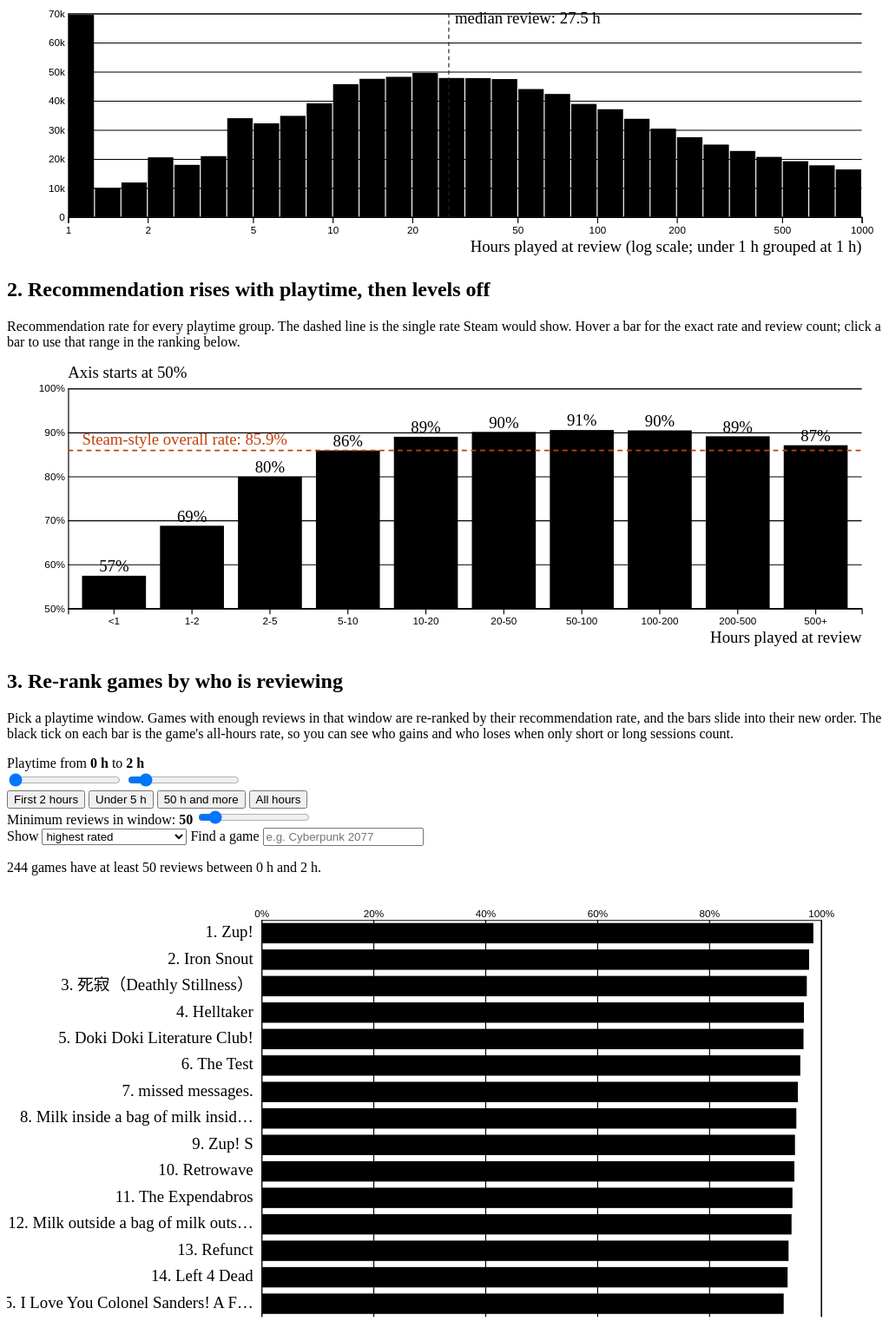
D3 v7 page, settled after 480 driven frames (8 s of simulated time); the page loaded 1 data file(s).


// ── main.js
const tip = d3.select('#tooltip');
const pct = d3.format('.1%');
const pct0 = d3.format('.0%');
const num = d3.format(',');

function showTip(event, html) {
  tip.classed('hidden', false).html(html)
    .style('left', (event.pageX + 14) + 'px')
    .style('top', (event.pageY - 10) + 'px');
}
function hideTip() { tip.classed('hidden', true); }

d3.json('data/steam_agg.json').then(data => {
  const { meta, labels, edges, overall, hist, games } = data;
  games.forEach(g => {
    g.total = d3.sum(g.n);
    g.rate = d3.sum(g.r) / g.total;
  });
  d3.select('#m-rows').text(num(meta.rows));
  d3.select('#m-overall').text(pct(meta.overall_rate));

  const edgeLabel = i => edges[i] === null ? 'max' : (edges[i] + ' h');
  const binRate = (g, lo, hi) => {
    let n = 0, r = 0;
    for (let i = lo; i < hi; i++) { n += g.n[i]; r += g.r[i]; }
    return { n, r, rate: n ? r / n : NaN };
  };

  drawHist();
  const rateChart = drawRate();
  const rank = drawRank();

  function drawHist() {
    const W = 860, H = 260, m = { t: 20, r: 20, b: 40, l: 60 };
    const svg = d3.select('#hist').append('svg').attr('viewBox', [0, 0, W, H]).attr('width', '100%');
    const bins = hist.counts.map((c, i) => ({ x0: hist.edges[i], x1: hist.edges[i + 1], c }));
    const x = d3.scaleLog().domain([1, 1000]).range([m.l, W - m.r]);
    const y = d3.scaleLinear().domain([0, d3.max(bins, d => d.c)]).nice().range([H - m.b, m.t]);
    svg.append('g').attr('class', 'axis gridline').attr('transform', `translate(${m.l},0)`)
      .call(d3.axisLeft(y).ticks(5).tickSize(-(W - m.l - m.r)).tickFormat(d3.format('~s')));
    svg.append('g').attr('class', 'axis').attr('transform', `translate(0,${H - m.b})`)
      .call(d3.axisBottom(x).tickValues([1, 2, 5, 10, 20, 50, 100, 200, 500, 1000]).tickFormat(d3.format('~g')));
    svg.append('text').attr('class', 'annot').attr('x', W - m.r).attr('y', H - 6).attr('text-anchor', 'end')
      .text('Hours played at review (log scale; under 1 h grouped at 1 h)');
    svg.append('g').selectAll('rect').data(bins).join('rect')
      .attr('class', 'bar').attr('x', d => x(d.x0) + 0.5).attr('width', d => Math.max(0, x(d.x1) - x(d.x0) - 1))
      .attr('y', d => y(d.c)).attr('height', d => y(0) - y(d.c))
      .on('mousemove', function (e, d) {
        d3.select(this).classed('hl', true);
        showTip(e, `<b>${d3.format('.1f')(d.x0)}–${d3.format('.1f')(d.x1)} h</b><br>${num(d.c)} reviews`);
      })
      .on('mouseleave', function () { d3.select(this).classed('hl', false); hideTip(); });
    const mx = x(meta.median_hours);
    svg.append('line').attr('x1', mx).attr('x2', mx).attr('y1', m.t).attr('y2', H - m.b).attr('stroke', '#222').attr('stroke-dasharray', '4 3');
    svg.append('text').attr('class', 'annot').attr('x', mx + 6).attr('y', m.t + 10).text(`median review: ${meta.median_hours} h`);
  }

  function drawRate() {
    const W = 860, H = 280, m = { t: 24, r: 20, b: 40, l: 60 };
    const svg = d3.select('#rate').append('svg').attr('viewBox', [0, 0, W, H]).attr('width', '100%');
    const x = d3.scaleBand().domain(labels).range([m.l, W - m.r]).padding(0.18);
    const y = d3.scaleLinear().domain([0.5, 1]).range([H - m.b, m.t]);
    svg.append('g').attr('class', 'axis gridline').attr('transform', `translate(${m.l},0)`)
      .call(d3.axisLeft(y).ticks(5).tickSize(-(W - m.l - m.r)).tickFormat(pct0));
    svg.append('g').attr('class', 'axis').attr('transform', `translate(0,${H - m.b})`).call(d3.axisBottom(x));
    svg.append('text').attr('class', 'annot').attr('x', W - m.r).attr('y', H - 6).attr('text-anchor', 'end').text('Hours played at review');
    svg.append('text').attr('class', 'annot').attr('x', m.l).attr('y', m.t - 10).text('Axis starts at 50%');
    const bars = svg.append('g').selectAll('rect').data(overall.map((d, i) => ({ ...d, i }))).join('rect')
      .attr('class', 'bar').attr('x', d => x(d.label)).attr('width', x.bandwidth())
      .attr('y', d => y(d.rec / d.n)).attr('height', d => y(0.5) - y(d.rec / d.n))
      .style('cursor', 'pointer')
      .on('mousemove', (e, d) => showTip(e, `<b>${d.label} h</b><br>${pct(d.rec / d.n)} recommend<br>${num(d.n)} reviews`))
      .on('mouseleave', hideTip)
      .on('click', (e, d) => { rank.setWindow(d.i, d.i + 1); document.getElementById('s3').scrollIntoView({ behavior: 'smooth' }); });
    svg.append('g').selectAll('text').data(overall).join('text').attr('class', 'annot').attr('text-anchor', 'middle')
      .attr('x', d => x(d.label) + x.bandwidth() / 2).attr('y', d => y(d.rec / d.n) - 4).text(d => pct0(d.rec / d.n));
    const oy = y(meta.overall_rate);
    svg.append('line').attr('x1', m.l).attr('x2', W - m.r).attr('y1', oy).attr('y2', oy).attr('stroke', '#c2410c').attr('stroke-dasharray', '5 4').attr('stroke-width', 1.5);
    svg.append('text').attr('class', 'annot').attr('x', x(labels[0])).attr('y', oy - 6).attr('fill', '#c2410c')
      .text(`Steam-style overall rate: ${pct(meta.overall_rate)}`);
    return {
      highlight(lo, hi) { bars.classed('sel', d => d.i >= lo && d.i < hi); }
    };
  }

  function drawRank() {
    const TOP = 15, W = 860, BH = 26, m = { t: 30, r: 60, b: 10, l: 250 };
    const H = m.t + TOP * BH + m.b;
    const svg = d3.select('#rank').append('svg').attr('viewBox', [0, 0, W, H]).attr('width', '100%');
    const x = d3.scaleLinear().domain([0, 1]).range([m.l, W - m.r]);
    svg.append('g').attr('class', 'axis gridline').attr('transform', `translate(0,${m.t})`)
      .call(d3.axisTop(x).ticks(5).tickSize(-(TOP * BH)).tickFormat(pct0));
    const g = svg.append('g');
    const empty = svg.append('text').attr('class', 'annot').attr('x', W / 2).attr('y', H / 2).attr('text-anchor', 'middle');
    const lo = d3.select('#lo'), hi = d3.select('#hi'), minn = d3.select('#minn'), order = d3.select('#order'), find = d3.select('#find');
    d3.select('#titles').selectAll('option').data(games).join('option').attr('value', d => d.t);

    function setWindow(a, b) { lo.property('value', a); hi.property('value', b); update(); }
    lo.on('input', () => { if (+lo.property('value') >= +hi.property('value')) hi.property('value', +lo.property('value') + 1); update(); });
    hi.on('input', () => { if (+hi.property('value') <= +lo.property('value')) lo.property('value', +hi.property('value') - 1); update(); });
    minn.on('input', update);
    order.on('change', update);
    find.on('input', update);
    d3.selectAll('.presets button').on('click', function () { setWindow(+this.dataset.lo, +this.dataset.hi); });

    function update() {
      const a = +lo.property('value'), b = +hi.property('value'), mn = +minn.property('value'), ord = order.property('value');
      const q = find.property('value').trim().toLowerCase();
      d3.select('#lo-label').text(edgeLabel(a));
      d3.select('#hi-label').text(edgeLabel(b));
      d3.select('#minn-label').text(mn);
      d3.selectAll('.presets button').classed('on', function () { return +this.dataset.lo === a && +this.dataset.hi === b; });
      rateChart.highlight(a, b);
      const elig = games.map(gm => ({ ...binRate(gm, a, b), g: gm })).filter(d => d.n >= mn);
      elig.forEach(d => { d.diff = d.rate - d.g.rate; });
      const sorters = {
        top: (p, q2) => d3.descending(p.rate, q2.rate) || d3.descending(p.n, q2.n),
        bottom: (p, q2) => d3.ascending(p.rate, q2.rate) || d3.descending(p.n, q2.n),
        gain: (p, q2) => d3.descending(p.diff, q2.diff),
        loss: (p, q2) => d3.ascending(p.diff, q2.diff)
      };
      elig.sort(sorters[ord]);
      elig.forEach((d, i) => { d.rank = i + 1; });
      let shown = elig.slice(0, TOP);
      let found = null;
      if (q) {
        found = elig.find(d => d.g.t.toLowerCase() === q) || elig.find(d => d.g.t.toLowerCase().includes(q));
        if (found && !shown.includes(found)) shown = [...shown.slice(0, TOP - 1), found];
      }
      const notFoundMsg = q && !found ? ` "${find.property('value')}" has fewer than ${mn} reviews in this window (or is not in the ${num(games.length)} games kept).` : '';
      const foundMsg = found ? ` ${found.g.t} ranks #${found.rank} with ${pct(found.rate)} (all hours: ${pct(found.g.rate)}).` : '';
      d3.select('#rank-status').text(`${num(elig.length)} games have at least ${mn} reviews between ${edgeLabel(a)} and ${edgeLabel(b)}.${foundMsg}${notFoundMsg}`);
      empty.text(elig.length ? '' : 'No game has enough reviews in this window. Lower the minimum or widen the window.');

      const yPos = (d, i) => m.t + i * BH;
      const t = svg.transition().duration(750).ease(d3.easeCubicInOut);
      g.selectAll('g.r').data(shown, d => d.g.id).join(
        enter => {
          const e = enter.append('g').attr('class', 'r').attr('transform', (d, i) => `translate(0,${H + 10})`).style('opacity', 0);
          e.append('rect').attr('class', 'rbar').attr('x', x(0)).attr('y', 3).attr('height', BH - 6).attr('width', 0);
          e.append('line').attr('class', 'tick-all').attr('y1', 1).attr('y2', BH - 1);
          e.append('text').attr('class', 'rlabel').attr('x', m.l - 8).attr('y', BH / 2 + 4).attr('text-anchor', 'end');
          e.append('text').attr('class', 'rval').attr('y', BH / 2 + 4).attr('text-anchor', 'end');
          return e;
        },
        update => update,
        exit => exit.transition(t).style('opacity', 0).attr('transform', `translate(0,${H + 10})`).remove()
      )
        .on('mousemove', (e, d) => showTip(e, `<b>${d.g.t}</b><br>#${d.rank} in this window<br>${edgeLabel(a)}–${edgeLabel(b)}: ${pct(d.rate)} (${num(d.r)} of ${num(d.n)})<br>All hours: ${pct(d.g.rate)} (${num(d.g.total)} reviews)<br>Difference: ${d.diff >= 0 ? '+' : ''}${d3.format('.1f')(d.diff * 100)} pts`))
        .on('mouseleave', hideTip)
        .call(sel => {
          sel.transition(t).style('opacity', 1).attr('transform', (d, i) => `translate(0,${yPos(d, i)})`);
          sel.select('rect').classed('found', d => d === found).transition(t).attr('width', d => x(d.rate) - x(0));
          sel.select('line').transition(t).attr('x1', d => x(d.g.rate)).attr('x2', d => x(d.g.rate));
          sel.select('.rlabel').classed('found', d => d === found).text(d => `${d.rank}. ${d.g.t.length > 32 ? d.g.t.slice(0, 31) + '…' : d.g.t}`);
          sel.select('.rval').text(d => pct0(d.rate)).transition(t).attr('x', d => Math.max(x(d.rate) - 5, x(0) + 30));
        });
    }
    update();
    return { setWindow };
  }
});


### data: data/steam_agg.json
{
 "meta": {
  "rows": 1000000,
  "games_total": 22146,
  "overall_rate": 0.8587,
  "median_hours": 27.5,
  "min_game_reviews": 150,
  "games_kept": 1114
 },
 "labels": [
  "<1",
  "1-2",
  "2-5",
  "5-10",
  "10-20",
  "20-50",
  "50-100",
  "100-200",
  "... 2 more items"
 ],
 "edges": [
  0,
  1,
  2,
  5,
  10,
  20,
  50,
  100,
  "... 3 more items"
 ],
 "overall": [
  {
   "label": "<1",
   "n": 51557,
   "rec": 29587,
   "n_pos": 29587,
   "h_pos": 6489,
   "n_neg": 21970,
   "h_neg": 8334
  },
  {
   "label": "1-2",
   "n": 39770,
   "rec": 27344,
   "n_pos": 27344,
   "h_pos": 6041,
   "n_neg": 12426,
   "h_neg": 4887
  },
  {
   "label": "2-5",
   "n": 87926,
   "rec": 70270,
   "n_pos": 70270,
   "h_pos": 14277,
   "n_neg": 17656,
   "h_neg": 6903
  },
  {
   "label": "5-10",
   "n": 111476,
   "rec": 95733,
   "n_pos": 95733,
   "h_pos": 17055,
   "n_neg": 15743,
   "h_neg": 6236
  },
  {
   "label": "10-20",
   "n": 141381,
   "rec": 125813,
   "n_pos": 125813,
   "h_pos": 20301,
   "n_neg": 15568,
   "h_neg": 6197
  },
  {
   "label": "20-50",
   "n": 191546,
   "rec": 172554,
   "n_pos": 172554,
   "h_pos": 27040,
   "n_neg": 18992,
   "h_neg": 7677
  },
  {
   "label": "50-100",
   "n": 126127,
   "rec": 114169,
   "n_pos": 114169,
   "h_pos": 17926,
   "n_neg": 11958,
   "h_neg": 4839
  },
  {
   "label": "100-200",
   "n": 101427,
   "rec": 91728,
   "n_pos": 91728,
   "h_pos": 15432,
   "n_neg": 9699,
   "h_neg": 3988
  },
  "... 2 more items"
 ],
 "hist": {
  "edges": [
   1.0,
   1.259,
   1.585,
   1.995,
   2.512,
   3.162,
   3.981,
   5.012,
   "... 23 more items"
  ],
  "counts": [
   69515,
   9941,
   11871,
   20520,
   17930,
   20922,
   33972,
   32205,
   "... 22 more items"
  ]
 },
 "games": [
  {
   "id": 440,
   "t": "Team Fortress 2",
   "n": [
    153,
    90,
    239,
    251,
    367,
    706,
    698,
    993,
    "... 2 more items"
   ],
   "r": [
    101,
    66,
    193,
    215,
    325,
    655,
    654,
    918,
    "... 2 more items"
   ]
  },
  {
   "id": 252490,
   "t": "Rust",
   "n": [
    63,
    30,
    101,
    139,
    264,
    548,
    679,
    969,
    "... 2 more items"
   ],
   "r": [
    12,
    7,
    45,
    77,
    183,
    406,
    560,
    821,
    "... 2 more items"
   ]
  },
  {
   "id": 1091500,
   "t": "Cyberpunk 2077",
   "n": [
    31,
    59,
    93,
    169,
    290,
    1086,
    1786,
    1444,
    "... 2 more items"
   ],
   "r": [
    6,
    10,
    28,
    69,
    159,
    739,
    1370,
    1224,
    "... 2 more items"
   ]
  },
  {
   "id": 570,
   "t": "Dota 2",
   "n": [
    102,
    64,
    97,
    104,
    138,
    254,
    355,
    542,
    "... 2 more items"
   ],
   "r": [
    49,
    31,
    58,
    72,
    90,
    195,
    276,
    446,
    "... 2 more items"
   ]
  },
  {
   "id": 730,
   "t": "Counter-Strike: Global Offensive",
   "n": [
    6,
    13,
    24,
    56,
    96,
    245,
    374,
    649,
    "... 2 more items"
   ],
   "r": [
    4,
    11,
    15,
    46,
    80,
    195,
    319,
    561,
    "... 2 more items"
   ]
  },
  {
   "id": 292030,
   "t": "The Witcher® 3: Wild Hunt",
   "n": [
    33,
    34,
    86,
    179,
    242,
    543,
    1001,
    1641,
    "... 2 more items"
   ],
   "r": [
    21,
    27,
    59,
    151,
    214,
    500,
    959,
    1602,
    "... 2 more items"
   ]
  },
  {
   "id": 444090,
   "t": "Paladins®",
   "n": [
    107,
    76,
    205,
    410,
    584,
    972,
    816,
    715,
    "... 2 more items"
   ],
   "r": [
    57,
    51,
    165,
    344,
    507,
    847,
    707,
    616,
    "... 2 more items"
   ]
  },
  {
   "id": 377160,
   "t": "Fallout 4",
   "n": [
    25,
    43,
    92,
    153,
    211,
    623,
    847,
    1083,
    "... 2 more items"
   ],
   "r": [
    10,
    16,
    52,
    111,
    173,
    518,
    699,
    927,
    "... 2 more items"
   ]
  },
  "... 1,106 more items"
 ]
}